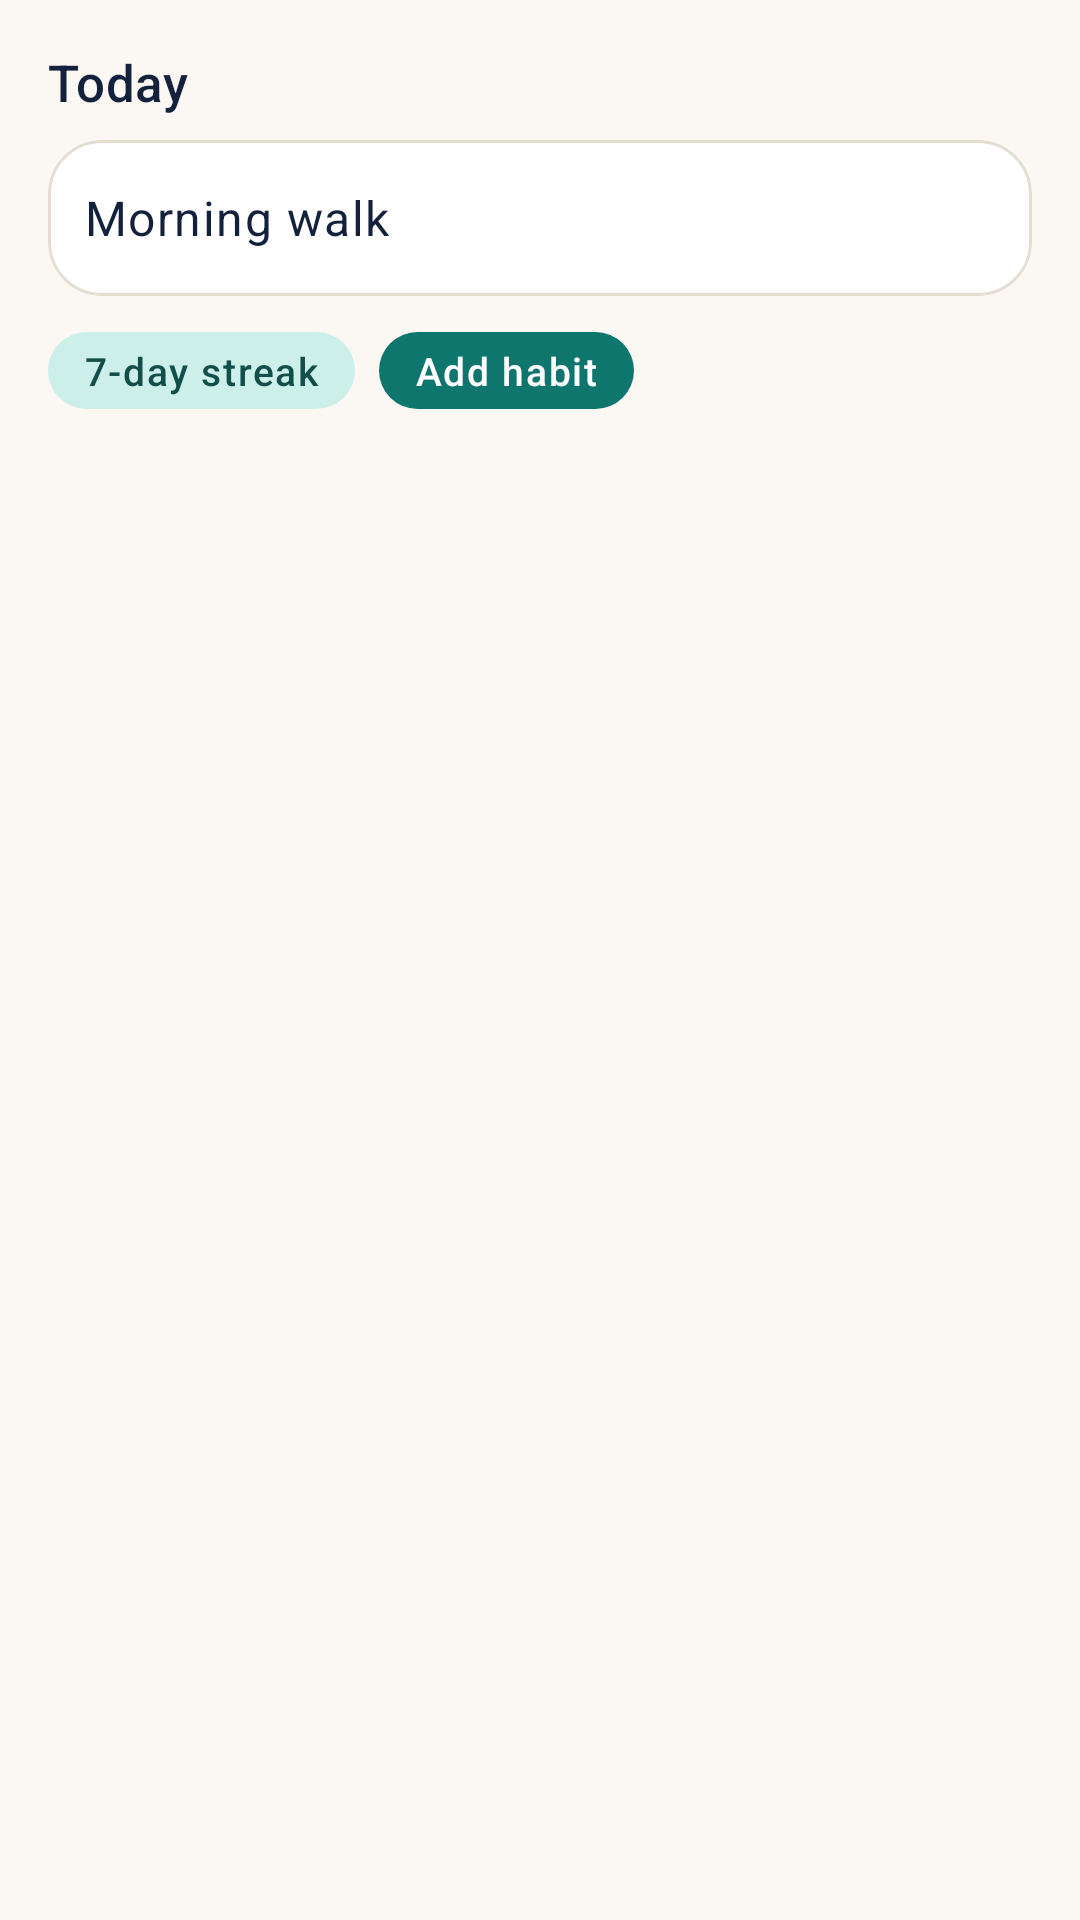

Produce the Android XML layout that renders to this screen, including the resource entries it uses.
<!-- AndroidManifest.xml: application theme Theme.DaySpark -->
<!-- res/layout/view_theme_preview.xml -->
<?xml version="1.0" encoding="utf-8"?>
<LinearLayout xmlns:android="http://schemas.android.com/apk/res/android"
    xmlns:app="http://schemas.android.com/apk/res-auto"
    android:layout_width="match_parent"
    android:layout_height="wrap_content"
    android:background="?android:attr/colorBackground"
    android:importantForAccessibility="noHideDescendants"
    android:minHeight="@dimen/preview_height"
    android:orientation="vertical"
    android:padding="@dimen/space_l">

    <TextView
        android:layout_width="wrap_content"
        android:layout_height="wrap_content"
        android:text="@string/preview_sample_heading"
        android:textAppearance="?attr/textAppearanceTitleMedium" />

    <com.google.android.material.card.MaterialCardView
        android:layout_width="match_parent"
        android:layout_height="wrap_content"
        android:layout_marginTop="@dimen/space_s">

        <LinearLayout
            android:layout_width="match_parent"
            android:layout_height="wrap_content"
            android:gravity="center_vertical"
            android:orientation="horizontal"
            android:padding="@dimen/space_m">

            <TextView
                android:layout_width="0dp"
                android:layout_height="wrap_content"
                android:layout_weight="1"
                android:text="@string/preview_sample_habit"
                android:textAppearance="?attr/textAppearanceBodyLarge" />

            <ImageView
                android:layout_width="28dp"
                android:layout_height="28dp"
                android:background="@drawable/bg_dot"
                android:backgroundTint="?attr/colorPrimary"
                android:importantForAccessibility="no"
                android:padding="5dp"
                android:src="@drawable/ic_check"
                app:tint="?attr/colorOnPrimary" />
        </LinearLayout>
    </com.google.android.material.card.MaterialCardView>

    <LinearLayout
        android:layout_width="match_parent"
        android:layout_height="wrap_content"
        android:layout_marginTop="@dimen/space_m"
        android:orientation="horizontal">

        <TextView
            android:layout_width="wrap_content"
            android:layout_height="wrap_content"
            android:background="@drawable/bg_badge"
            android:paddingStart="@dimen/space_m"
            android:paddingTop="@dimen/space_xs"
            android:paddingEnd="@dimen/space_m"
            android:paddingBottom="@dimen/space_xs"
            android:text="@string/preview_sample_streak"
            android:textAppearance="?attr/textAppearanceLabelMedium"
            android:textColor="?attr/colorOnPrimaryContainer" />

        <TextView
            android:layout_width="wrap_content"
            android:layout_height="wrap_content"
            android:layout_marginStart="@dimen/space_s"
            android:background="@drawable/bg_badge"
            android:backgroundTint="?attr/colorPrimary"
            android:paddingStart="@dimen/space_m"
            android:paddingTop="@dimen/space_xs"
            android:paddingEnd="@dimen/space_m"
            android:paddingBottom="@dimen/space_xs"
            android:text="@string/preview_sample_button"
            android:textAppearance="?attr/textAppearanceLabelMedium"
            android:textColor="?attr/colorOnPrimary" />
    </LinearLayout>
</LinearLayout>
<!-- resources referenced by this layout -->
<resources>
  <dimen name="preview_height">168dp</dimen>
  <dimen name="space_l">16dp</dimen>
  <dimen name="space_m">12dp</dimen>
  <dimen name="space_s">8dp</dimen>
  <dimen name="space_xs">4dp</dimen>
  <string name="preview_sample_button">Add habit</string>
  <string name="preview_sample_habit">Morning walk</string>
  <string name="preview_sample_heading">Today</string>
  <string name="preview_sample_streak">7-day streak</string>
  <color name="dayspark_primary">#0F766E</color>
  <color name="ds_on_primary">#FFFFFF</color>
  <color name="dayspark_primary_container">#CCEFEA</color>
  <color name="dayspark_on_primary_container">#134E4A</color>
  <color name="dayspark_background">#FBF8F3</color>
  <color name="dayspark_text">#14213D</color>
  <color name="dayspark_text_secondary">#4A5568</color>
  <color name="dayspark_surface_high">#EEE8DE</color>
  <color name="dayspark_surface">#FFFFFF</color>
  <color name="dayspark_surface_low">#F7F3EC</color>
  <color name="dayspark_surface_mid">#F3EEE6</color>
  <color name="dayspark_surface_highest">#E8E1D5</color>
  <color name="dayspark_outline">#7D838C</color>
  <color name="dayspark_outline_variant">#E3DDD2</color>
  <color name="ds_error">#B42318</color>
  <color name="ds_on_error">#FFFFFF</color>
  <color name="ds_error_container">#FEE4E2</color>
  <color name="ds_on_error_container">#7A1A12</color>
  <color name="ds_streak">#E8A33D</color>
  <style name="TextAppearance.DaySpark.Body" parent="TextAppearance.Material3.BodyLarge">
          <item name="android:textSize">16sp</item>
          <item name="android:textColor">?attr/colorOnSurface</item>
      </style>
  <style name="TextAppearance.DaySpark.BodySmall" parent="TextAppearance.Material3.BodyMedium">
          <item name="android:textSize">14sp</item>
          <item name="android:textColor">?attr/colorOnSurfaceVariant</item>
      </style>
  <style name="TextAppearance.DaySpark.Label" parent="TextAppearance.Material3.LabelLarge">
          <item name="android:textSize">15sp</item>
          <item name="android:fontFamily">sans-serif-medium</item>
      </style>
  <style name="TextAppearance.DaySpark.Caption" parent="TextAppearance.Material3.LabelMedium">
          <item name="android:textSize">13sp</item>
          <item name="android:textColor">?attr/colorOnSurfaceVariant</item>
      </style>
  <style name="Widget.DaySpark.Button.Text" parent="Widget.Material3.Button.TextButton">
          <item name="android:minHeight">@dimen/touch_target</item>
          <item name="android:textAppearance">@style/TextAppearance.DaySpark.Label</item>
      </style>
  <style name="Widget.DaySpark.Chip" parent="Widget.Material3.Chip.Filter">
          <item name="android:minHeight">@dimen/touch_target</item>
          <item name="chipMinTouchTargetSize">@dimen/touch_target</item>
      </style>
  <style name="ShapeAppearance.DaySpark.Small" parent="">
          <item name="cornerFamily">rounded</item>
          <item name="cornerSize">@dimen/radius_s</item>
      </style>
  <style name="ShapeAppearance.DaySpark.Medium" parent="">
          <item name="cornerFamily">rounded</item>
          <item name="cornerSize">@dimen/radius_m</item>
      </style>
  <style name="ShapeAppearance.DaySpark.Large" parent="">
          <item name="cornerFamily">rounded</item>
          <item name="cornerSize">@dimen/radius_card</item>
      </style>
  <style name="ShapeAppearance.DaySpark.ExtraLarge" parent="">
          <item name="cornerFamily">rounded</item>
          <item name="cornerSize">@dimen/radius_xl</item>
      </style>
  <dimen name="button_height">52dp</dimen>
  <dimen name="radius_m">14dp</dimen>
  <dimen name="space_xl">24dp</dimen>
  <dimen name="touch_target">48dp</dimen>
  <dimen name="stroke_card">1dp</dimen>
  <dimen name="radius_card">18dp</dimen>
  <dimen name="radius_s">8dp</dimen>
  <dimen name="radius_xl">28dp</dimen>
</resources>
